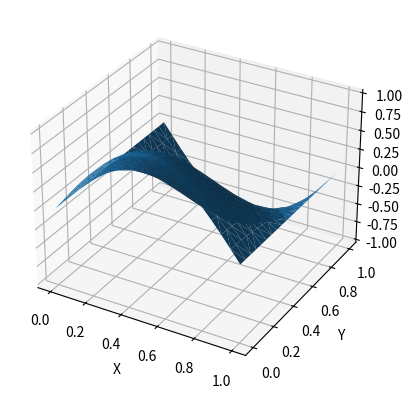

The matplotlib source for this figure:
import numpy as np
import matplotlib.pyplot as plt
import matplotlib.tri as mtri

def generate_surface(subdivisions):
    # Création d'une grille initiale
    grid_size = subdivisions + 1
    vertices = np.zeros((grid_size, grid_size, 3))

    # Calcul des positions des sommets de la grille
    step_size = 1.0 / subdivisions
    for row in range(grid_size):
        for col in range(grid_size):
            x = col * step_size
            y = row * step_size
            z = np.sin(x * np.pi) * np.cos(y * np.pi)  # Exemple de fonction de surface
            vertices[row, col] = np.array([x, y, z])

    return vertices.reshape((-1, 3))


def triangulate(subdivisions):
    vertices = generate_surface(subdivisions)
    x = vertices[:, 0]
    y = vertices[:, 1]
    z = vertices[:, 2]
    triang = mtri.Triangulation(x, y)
    return triang, z

# Exemple d'utilisation de la fonction triangulate
subdivisions = 20

# Triangularisation
triang, z = triangulate(subdivisions)

# Affichage de la surface triangulée en 3D
fig = plt.figure()
ax = fig.add_subplot(111, projection='3d')
ax.plot_trisurf(triang, z)
ax.set_xlabel('X')
ax.set_ylabel('Y')
ax.set_zlabel('Z')
plt.show()
